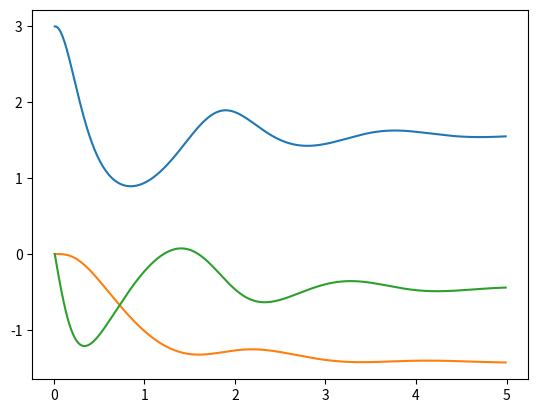

Source code (Python): (Note: this script raises an exception after producing the figure.)
import numpy as np
import matplotlib.pyplot as plt

""" Initialization """
obs = 2
obs_noise = 1
prior_mean = 3
prior_var = 1
t_max = 5

likely_size = [prior_mean]
prior_pe = [0]
obs_pe = [0]

# Posterior probability range 
v_min = 0.01
v_max = 5
v_step = 0.01
v_range = np.arange(v_min, v_max, v_step)

""" Calculations """
for i in range(1, int(t_max / v_step) - 1):
    likely_size_update = likely_size[i - 1] + v_step * (-prior_pe[i - 1] + obs_pe[i - 1] * (2 * likely_size[i - 1]))
    prior_pe_update = prior_pe[i - 1] + v_step * (likely_size[i - 1] - prior_mean - prior_var * prior_pe[i - 1])
    obs_pe_update = obs_pe[i - 1] + v_step * (obs - np.power(likely_size[i - 1], 2) - obs_noise * obs_pe[i - 1])

    likely_size.append(likely_size_update)
    prior_pe.append(prior_pe_update)
    obs_pe.append(obs_pe_update)

plt.plot(v_range, likely_size)
plt.plot(v_range, prior_pe)
plt.plot(v_range, obs_pe)
plt.ylim(-2, 3, 1)
plt.xlim(0, 5, 1)
plt.ylabel('Activity')
plt.xlabel('Time')
plt.legend(['Likely Size', 'Prior PE', 'Signal PE'], loc = 'upper right')
plt.show()




